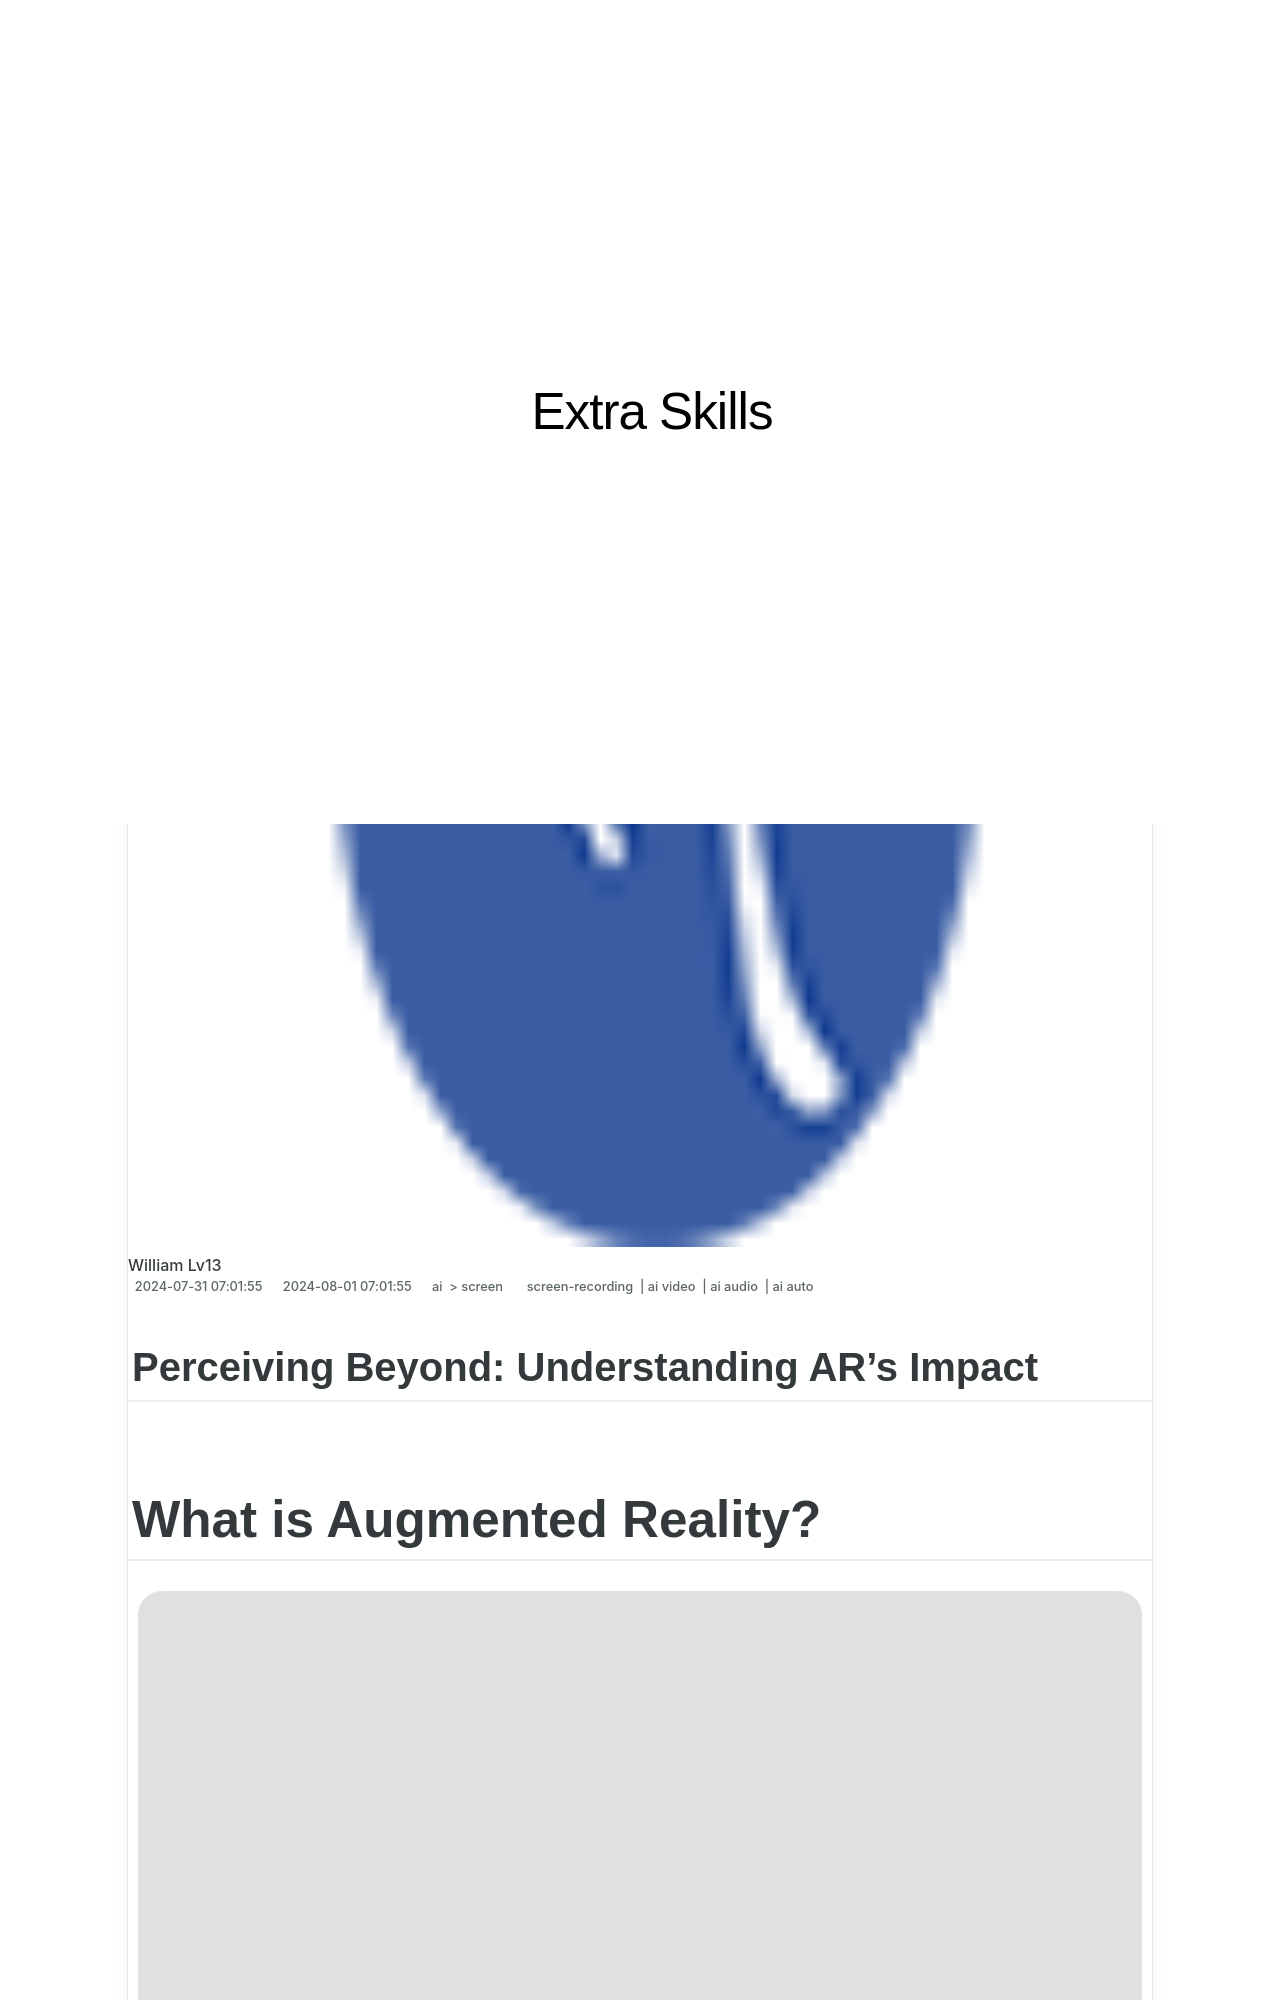

repository: techidaily/site-extra-skills · page: perceiving-beyond-understanding-ars-impact-for-2024/index.html · generator: jekyll

---
title: "\"Perceiving Beyond  Understanding AR's Impact for 2024\""
date: 2024-07-31T07:01:55.622Z
updated: 2024-08-01T07:01:55.622Z
tags: 
  - screen-recording
  - ai video
  - ai audio
  - ai auto
categories: 
  - ai
  - screen
description: "\"This Article Describes Perceiving Beyond: Understanding AR's Impact for 2024\""
excerpt: "\"This Article Describes Perceiving Beyond: Understanding AR's Impact for 2024\""
keywords: "AR Impact,Beyond Perception,AR Influence,Augmented Insight,Vision Enhancement,Reality Expansion,Tech Immersion"
thumbnail: https://thmb.techidaily.com/738343d11636524e97e883ecdfb55ee8c179338e8409002b7334f65b8debc634.jpg
---

## Perceiving Beyond: Understanding AR's Impact

# What is Augmented Reality?

![author avatar](https://images.wondershare.com/filmora/article-images/benjamin-arango-author.jpg)

##### Benjamin Arango

 Mar 27, 2024• Proven solutions

## Definition of AR

 Augmented Reality (AR) is the application of technology to superimpose information on digitally rendered images into real world environments to give a sense of virtual reality or create an illusion. For example, images and sounds are superimposed over what users see and hear.

 Unlike [Virtual Reality](https://tools.techidaily.com/wondershare/filmora/download/) where computer generated environments are used to interact with human beings and human beings get immersed into them, AR takes the real world of the present and projects digital imagery and sound into it.

 The presentation of augmented reality is in some form of futuristic technology, despite the fact that it has been around for many years. For example, the heads-up display in many fighter jets utilizes the principles of augmented reality, and these date back to the early 1990s when they were used to show information about altitude, speed and direction of the aircraft.

<!-- affiliate ads begin -->
<a href="https://secure.textstudio.com/order/checkout.php?PRODS=35633281&QTY=1&AFFILIATE=108875&CART=1"> <img src="https://secure.avangate.com/images/merchant/d6eb8222c9718486bdabce8b897380f7/products/2_premium-icon.png" border="0"> Take advantage of PREMIUM features. 
Create your texts / logos without any limitation. 
No attribution required when downloading. 
No advertising on the website. 
 TextStudio.com  PREMIUM - Monthly Membership</a>
<!-- affiliate ads end -->
